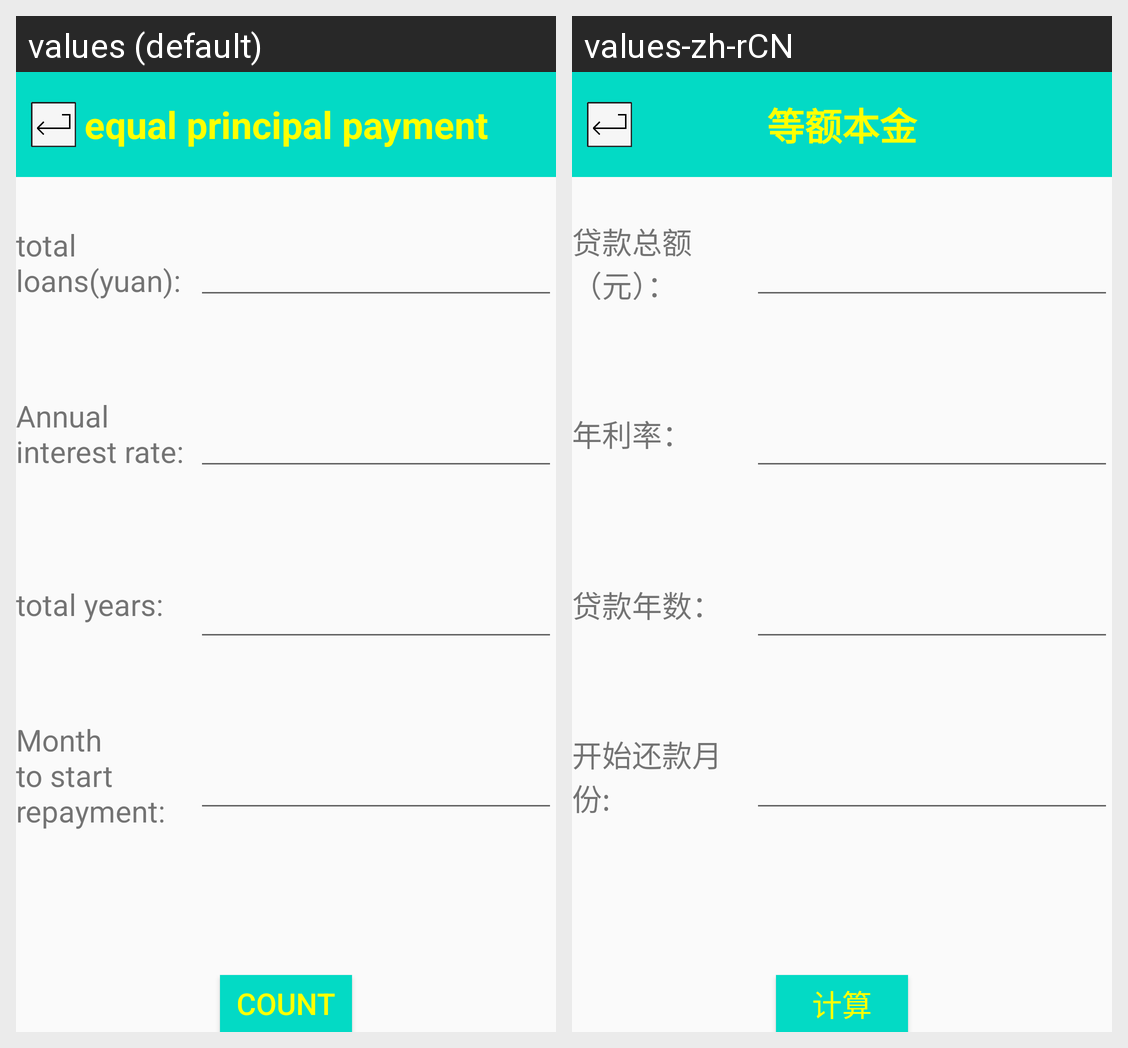

Strings drawn on this Android screen and how each of the app's shown locales translates them:
Android screen res/layout/activity_equal_principal_payment.xml rendered under 2 locales, left to right: values (default), values-zh-rCN. Device: Nexus 5 (rendered at 1080×1920; each locale shown at half size, 540×960, under a caption strip naming it); theme AppTheme.
Strings drawn on this screen, with the default value and each locale's value (text and hints the layout hard-codes, and strings that could not be matched under every locale, appear in the picture but are not listed):

equal_principal_payment
  values: equal principal payment
  values-zh-rCN: 等额本金

total_loans
  values: total loans(yuan):
  values-zh-rCN: 贷款总额（元）：

annual_interest_rate
  values: Annual interest rate:
  values-zh-rCN: 年利率：

total_years
  values: total years:
  values-zh-rCN: 贷款年数：

month_to_start_repayment
  values: Month to start repayment:
  values-zh-rCN: 开始还款月份:

count
  values: count
  values-zh-rCN: 计算
